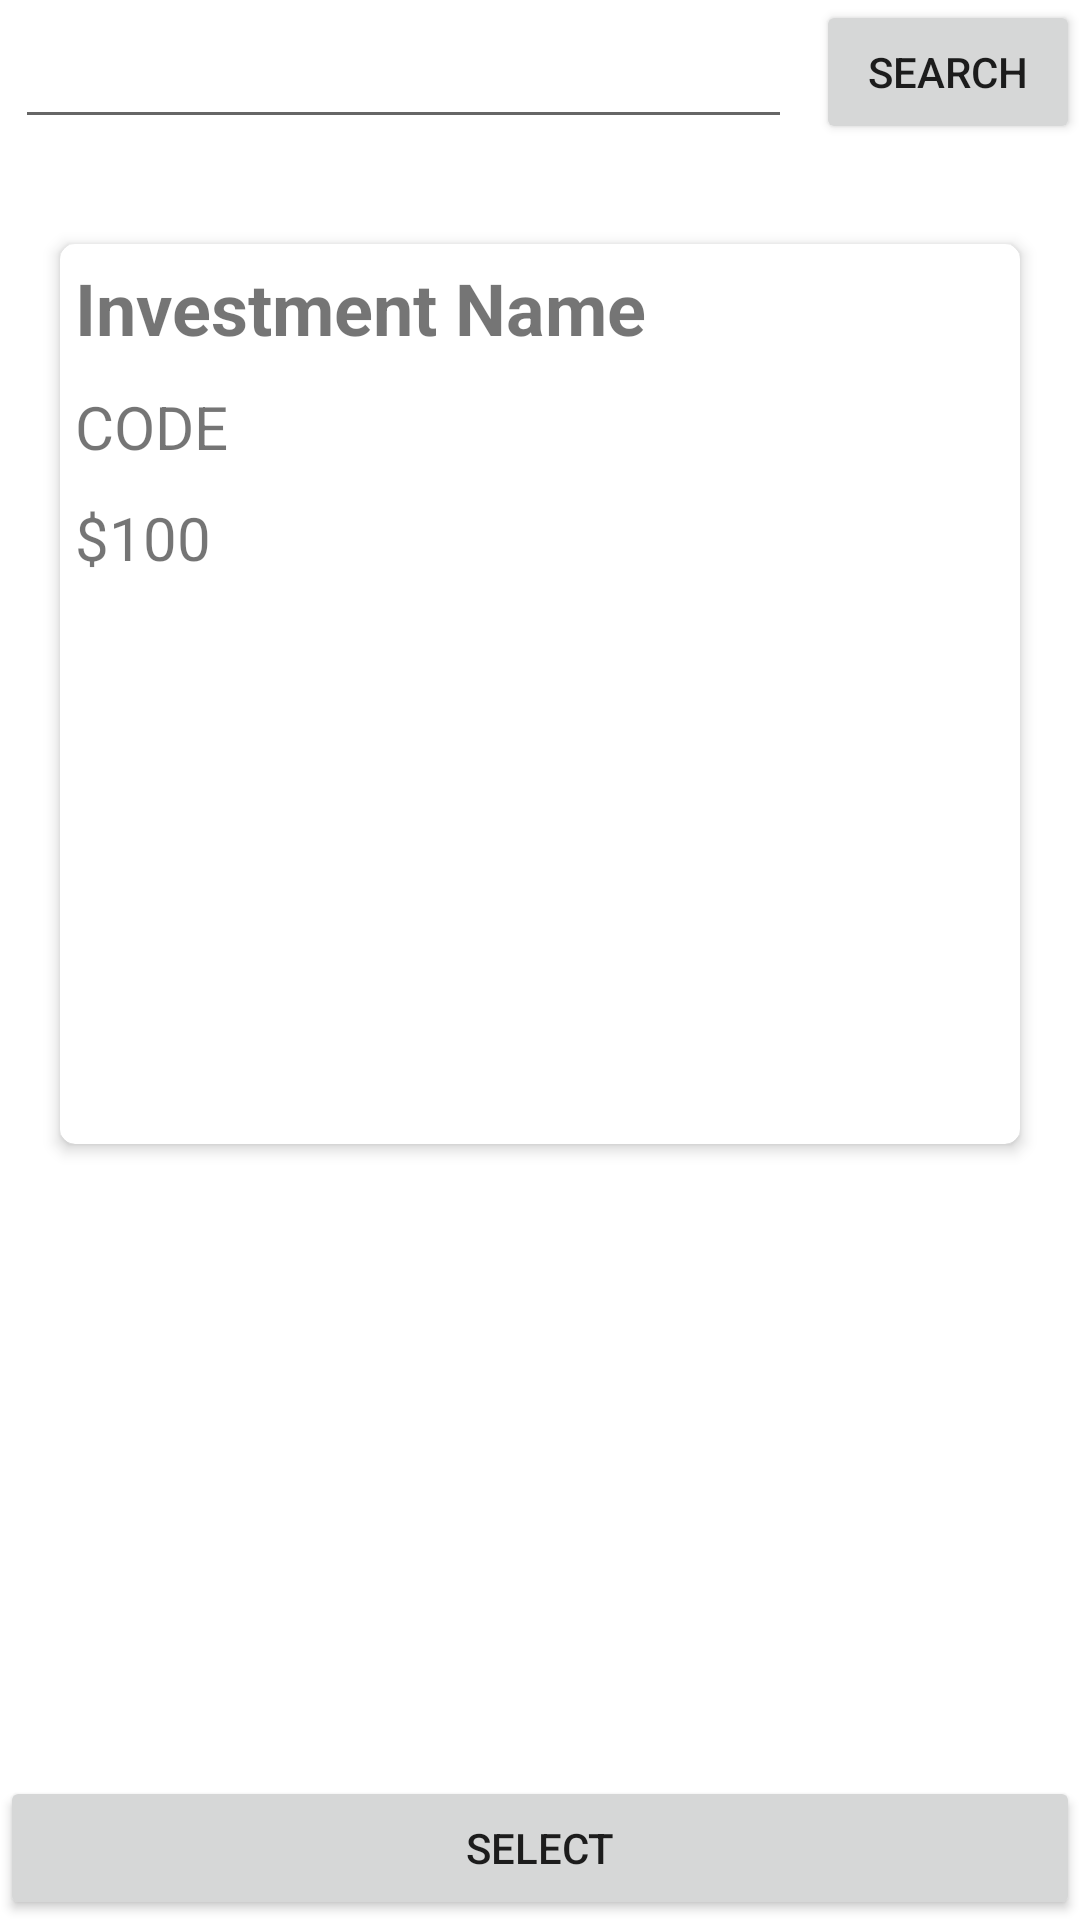

Reconstruct the res/layout file that produces this screen, plus the resources it refers to.
<!-- AndroidManifest.xml: application theme Theme.Rebalance -->
<!-- res/layout/activity_search.xml -->
<?xml version="1.0" encoding="utf-8"?>
<RelativeLayout xmlns:android="http://schemas.android.com/apk/res/android"
    xmlns:app="http://schemas.android.com/apk/res-auto"
    xmlns:tools="http://schemas.android.com/tools"
    android:layout_width="match_parent"
    android:layout_height="match_parent"
    android:id="@+id/searchScreen"
    tools:context=".SearchActivity">
    
    <RelativeLayout
        android:id="@+id/searchContainer"
        android:layout_width="match_parent"
        android:layout_height="wrap_content">

        <EditText
            android:id="@+id/searchInput"
            android:layout_width="305dp"
            android:layout_height="wrap_content"
            android:layout_marginStart="5dp"
            android:layout_marginTop="5dp"
            android:layout_marginEnd="8dp"
            android:layout_marginBottom="5dp"
            android:layout_toStartOf="@+id/searchBtn" />
        <Button
            android:layout_width="wrap_content"
            android:layout_alignParentRight="true"
            android:text="Search"
            android:id="@+id/searchBtn"
            android:layout_height="wrap_content" />


    </RelativeLayout>

    <androidx.cardview.widget.CardView
        android:id="@+id/investmentContainer"
        android:layout_width="match_parent"
        android:layout_height="300dp"
        android:layout_below="@+id/searchContainer"
        android:layout_marginHorizontal="20dp"
        android:layout_marginTop="30dp"
        app:cardCornerRadius="5dp"
        app:cardElevation="3dp"
        app:layout_constraintTop_toBottomOf="@id/searchContainer">

        <RelativeLayout
            android:id="@+id/investmentCard"
            android:layout_width="match_parent"
            android:layout_height="wrap_content">

            <TextView
                android:id="@+id/investmentName"
                android:layout_width="match_parent"
                android:layout_height="wrap_content"
                android:layout_marginStart="2dp"
                android:layout_marginTop="2dp"
                android:layout_marginEnd="2dp"
                android:layout_marginBottom="2dp"


                android:padding="3dp"
                android:text="Investment Name"
                android:textSize="24dp"
                android:textStyle="bold" />

            <TextView
                android:id="@+id/investmentCode"
                android:layout_width="match_parent"
                android:layout_height="wrap_content"
                android:layout_below="@id/investmentName"
                android:layout_margin="2dp"
                android:padding="3dp"
                android:text="CODE"
                android:textSize="20dp" />

            <TextView
                android:id="@+id/investmentPrice"
                android:layout_width="match_parent"
                android:layout_height="wrap_content"
                android:layout_below="@id/investmentCode"
                android:layout_margin="2dp"
                android:padding="3dp"
                android:text="$100"
                android:textSize="20dp" />


        </RelativeLayout>

    </androidx.cardview.widget.CardView>


    <Button
        android:layout_width="match_parent"
        android:layout_alignParentBottom="true"
        android:text="Select"
        android:id="@+id/selectBtn"
        android:layout_height="wrap_content" />

    <FrameLayout
        android:id="@+id/fragmentFrame"
        android:name="com.example.rebalance.SearchFragment"
        android:layout_width="match_parent"
        android:layout_height="match_parent"
        app:layout_constraintTop_toTopOf="parent" />

</RelativeLayout>
<!-- resources referenced by this layout -->
<resources>
  <style name="Theme.Rebalance" parent="Theme.MaterialComponents.DayNight.DarkActionBar">
          
          <item name="colorPrimary">@color/purple_500</item>
          <item name="colorPrimaryVariant">@color/purple_700</item>
          <item name="colorOnPrimary">@color/white</item>
          
          <item name="colorSecondary">@color/teal_200</item>
          <item name="colorSecondaryVariant">@color/teal_700</item>
          <item name="colorOnSecondary">@color/black</item>
          
          <item name="android:statusBarColor" tools:targetApi="l">?attr/colorPrimaryVariant</item>
          
      </style>
  <color name="purple_500">#85B56E</color>
  <color name="purple_700">#EA4E6D</color>
  <color name="white">#FFFFFFFF</color>
  <color name="teal_200">#FF03DAC5</color>
  <color name="teal_700">#FF018786</color>
  <color name="black">#FF000000</color>
</resources>
